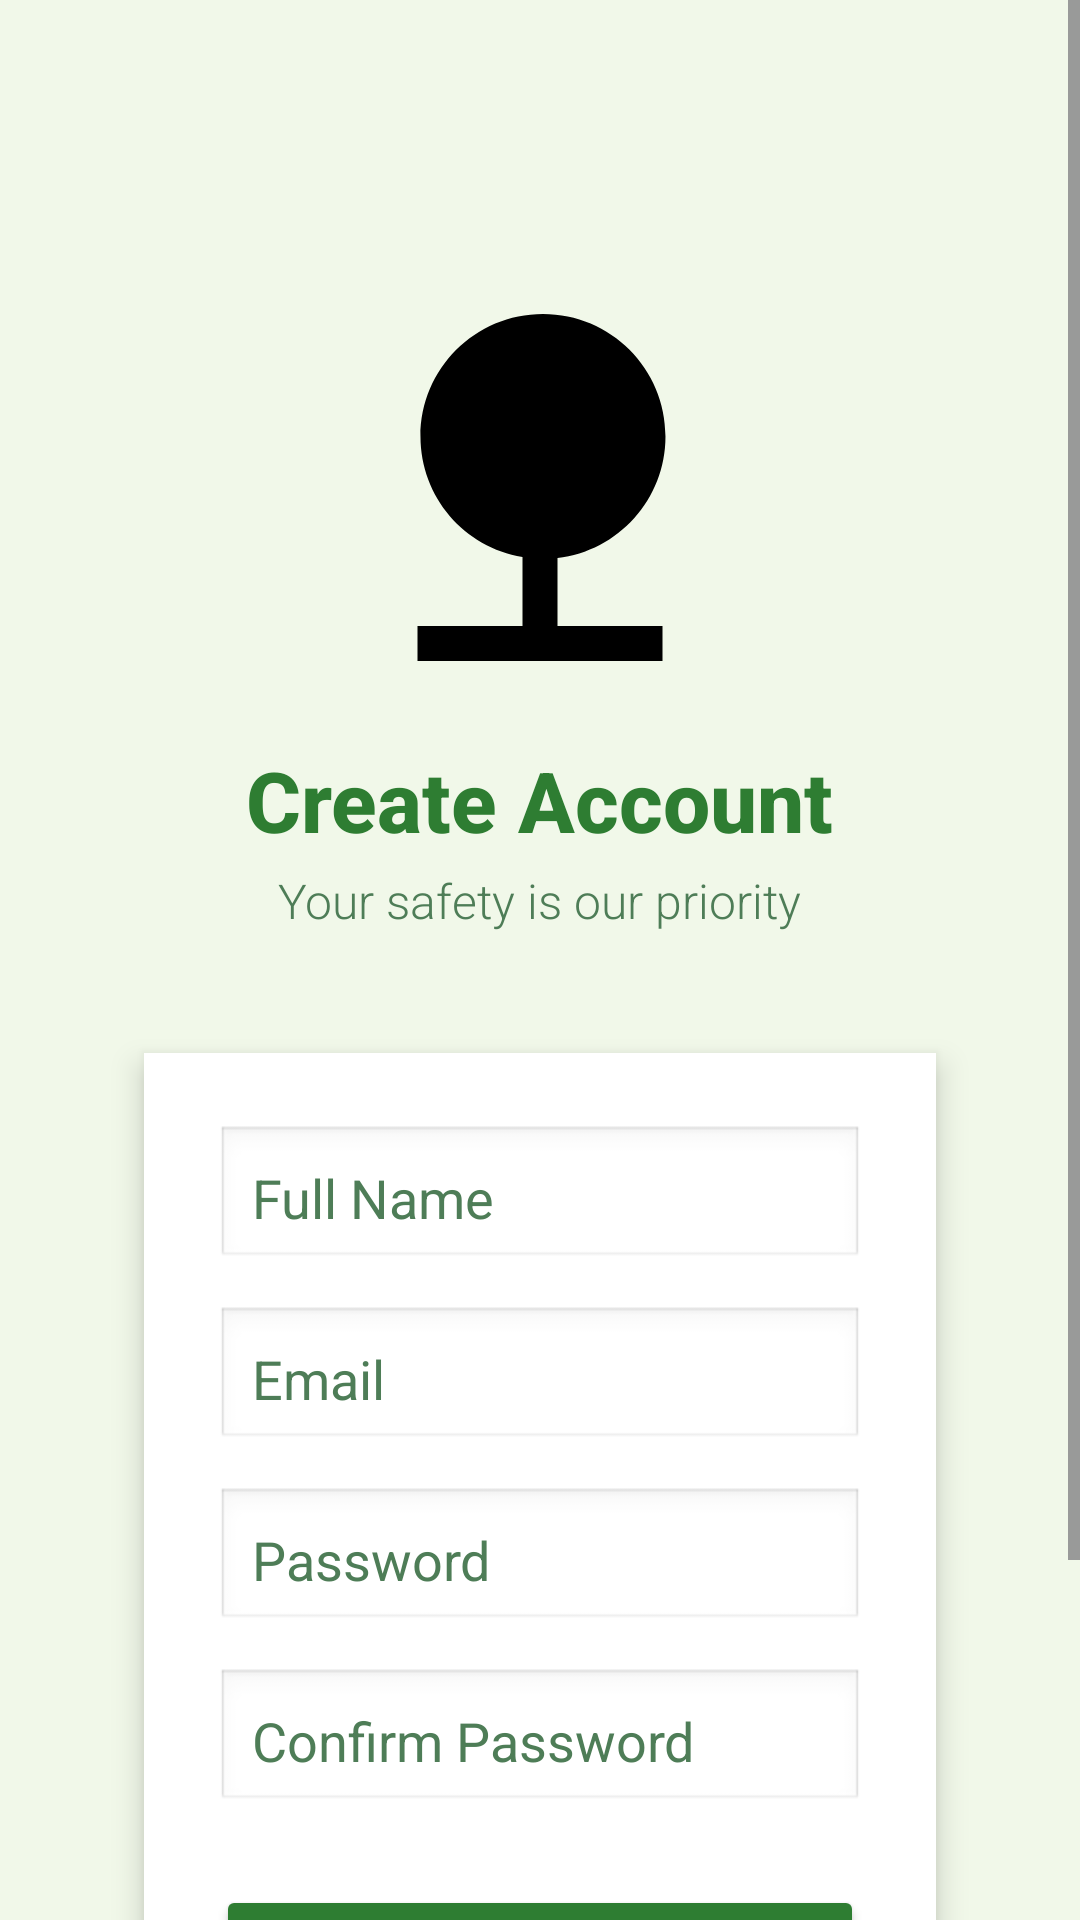

This screen was rendered from an Android layout file. Write that file and the resources it references.
<!-- AndroidManifest.xml: application theme Theme.MADCW -->
<!-- res/layout/activity_signup.xml -->
<?xml version="1.0" encoding="utf-8"?>
<ScrollView xmlns:android="http://schemas.android.com/apk/res/android"
    xmlns:tools="http://schemas.android.com/tools"
    android:layout_width="match_parent"
    android:layout_height="match_parent"
    android:background="@color/backgroundColor"
    tools:context=".ui.auth.SignUpActivity">

    <LinearLayout
        android:layout_width="match_parent"
        android:layout_height="wrap_content"
        android:orientation="vertical"
        android:padding="32dp"
        android:gravity="center_horizontal">

        
        <ImageView
            android:id="@+id/logoImage"
            android:layout_width="140dp"
            android:layout_height="140dp"
            android:src="@drawable/ic_landslide"
            android:contentDescription="App Logo"
            android:layout_marginTop="60dp"
            android:elevation="4dp" />

        
        <TextView
            android:id="@+id/signupTitle"
            android:layout_width="wrap_content"
            android:layout_height="wrap_content"
            android:text="Create Account"
            android:textColor="@color/primaryColor"
            android:textSize="28sp"
            android:textStyle="bold"
            android:layout_marginTop="16dp"
            android:fontFamily="sans-serif-medium" />

        
        <TextView
            android:id="@+id/tagline"
            android:layout_width="wrap_content"
            android:layout_height="wrap_content"
            android:text="Your safety is our priority"
            android:textColor="@color/textSecondary"
            android:textSize="16sp"
            android:layout_marginTop="4dp"
            android:fontFamily="sans-serif-light" />

        
        <LinearLayout
            android:layout_width="match_parent"
            android:layout_height="wrap_content"
            android:orientation="vertical"
            android:background="@color/surfaceColor"
            android:padding="24dp"
            android:layout_marginTop="40dp"
            android:layout_marginStart="16dp"
            android:layout_marginEnd="16dp"
            android:elevation="6dp">

            
            <EditText
                android:id="@+id/inputName"
                android:layout_width="match_parent"
                android:layout_height="wrap_content"
                android:hint="Full Name"
                android:background="@android:drawable/edit_text"
                android:padding="12dp"
                android:textColor="@color/textPrimary"
                android:textColorHint="@color/textSecondary"
                android:layout_marginBottom="12dp" />

            
            <EditText
                android:id="@+id/inputEmail"
                android:layout_width="match_parent"
                android:layout_height="wrap_content"
                android:hint="Email"
                android:inputType="textEmailAddress"
                android:background="@android:drawable/edit_text"
                android:padding="12dp"
                android:textColor="@color/textPrimary"
                android:textColorHint="@color/textSecondary"
                android:layout_marginBottom="12dp" />

            
            <EditText
                android:id="@+id/inputPassword"
                android:layout_width="match_parent"
                android:layout_height="wrap_content"
                android:hint="Password"
                android:inputType="textPassword"
                android:background="@android:drawable/edit_text"
                android:padding="12dp"
                android:textColor="@color/textPrimary"
                android:textColorHint="@color/textSecondary"
                android:layout_marginBottom="12dp" />

            
            <EditText
                android:id="@+id/inputConfirmPassword"
                android:layout_width="match_parent"
                android:layout_height="wrap_content"
                android:hint="Confirm Password"
                android:inputType="textPassword"
                android:background="@android:drawable/edit_text"
                android:padding="12dp"
                android:textColor="@color/textPrimary"
                android:textColorHint="@color/textSecondary"
                android:layout_marginBottom="24dp" />

            
            <Button
                android:id="@+id/btnSignUpRedirect"
                android:layout_width="match_parent"
                android:layout_height="wrap_content"
                android:text="Sign Up"
                android:backgroundTint="@color/primaryColor"
                android:textColor="@color/buttonTextColor" />


            
            <Button
                android:id="@+id/btnLoginRedirect"
                android:layout_width="match_parent"
                android:layout_height="wrap_content"
                android:text="Already have an account? Login"
                android:backgroundTint="@color/buttonColor"
                android:textColor="@color/buttonTextColor" />
        </LinearLayout>
    </LinearLayout>
</ScrollView>
<!-- resources referenced by this layout -->
<resources>
  <color name="backgroundColor">#F1F8E9</color>
  <color name="buttonColor">#388E3C</color>
  <color name="buttonTextColor">#FFFFFF</color>
  <color name="primaryColor">#2E7D32</color>
  <color name="surfaceColor">#FFFFFF</color>
  <color name="textPrimary">#1B5E20</color>
  <color name="textSecondary">#4E7D57</color>
  <!-- drawable ic_landslide (drawable) -->
  <vector xmlns:android="http://schemas.android.com/apk/res/android"
      android:height="24dp"
      android:tint="#000000"
      android:viewportHeight="24"
      android:viewportWidth="24"
      android:width="24dp">
  
      <path
          android:fillColor="@android:color/white"
          android:pathData="M13,16.12c3.47,-0.41 6.17,-3.36 6.17,-6.95 0,-3.87 -3.13,-7 -7,-7s-7,3.13 -7,7c0,3.47 2.52,6.34 5.83,6.89V20H5v2h14v-2h-6v-3.88z" />
  
  </vector>
  <style name="Theme.MADCW" parent="Base.Theme.MADCW" />
  <style name="Base.Theme.MADCW" parent="Theme.Material3.DayNight.NoActionBar">
          <item name="colorPrimary">@color/primaryColor</item>
          <item name="colorPrimaryVariant">@color/accentColor</item>
          <item name="colorOnPrimary">@color/buttonTextColor</item>
          <item name="android:colorBackground">@color/backgroundColor</item>
          <item name="colorSurface">@color/surfaceColor</item>
          <item name="colorOnSurface">@color/textPrimary</item>
      </style>
  <color name="accentColor">#81C784</color>
</resources>
